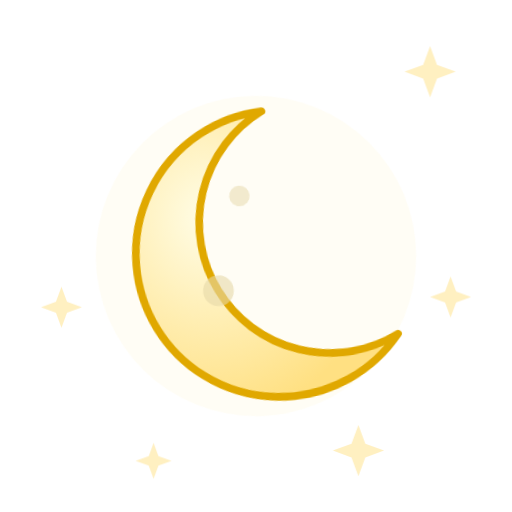
t = 0.00 s
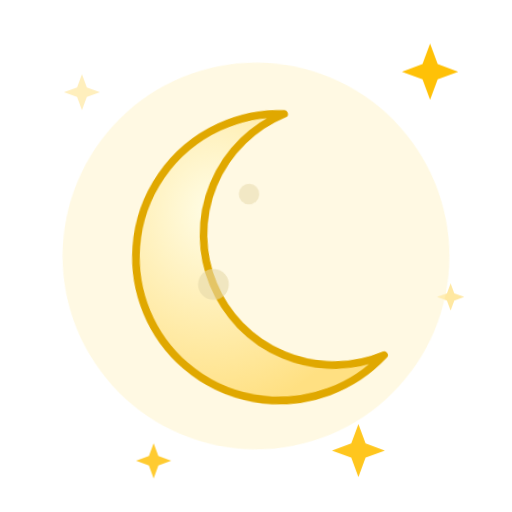
t = 2.30 s
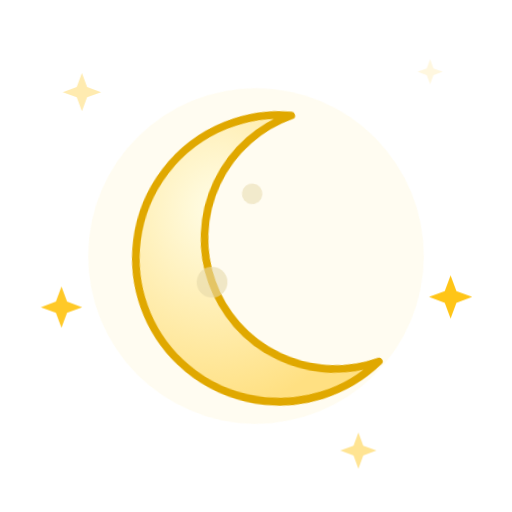
t = 3.35 s
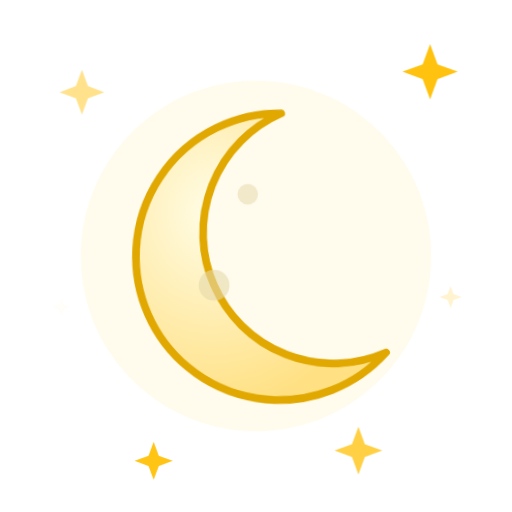
t = 4.93 s
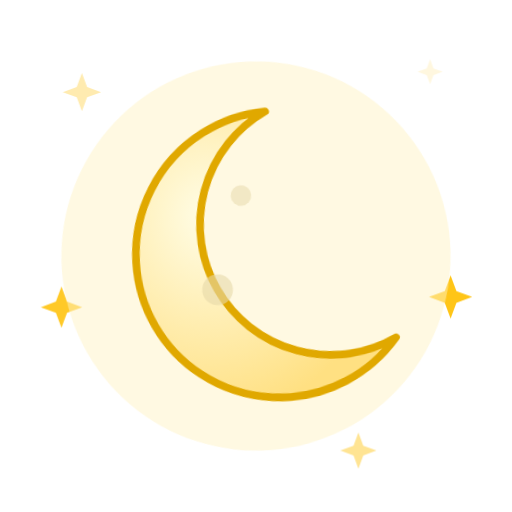
t = 6.15 s
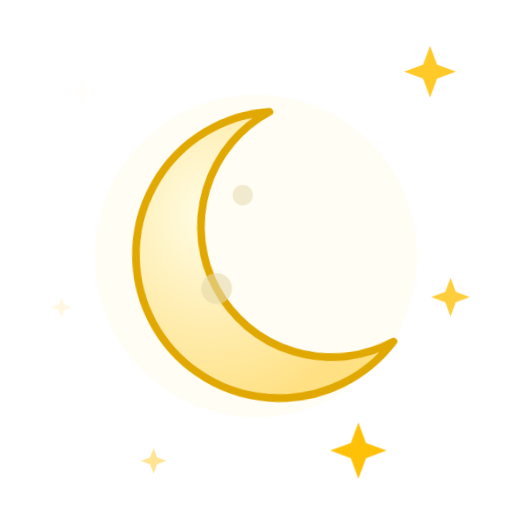
t = 8.25 s

The animated SVG that drew these frames (rendered in a browser with its animation timeline set to each time). Animation: 9 CSS @keyframes rules; frames cover the first 8.25 s, repeats indefinitely.

<svg xmlns="http://www.w3.org/2000/svg" viewBox="0 0 100 100" width="100" height="100"><style>
.rays,.glow,.spark,.cloud,.drop,.flake,.bolt,.star,.moon,.mglow,.fog{transform-box:fill-box;transform-origin:center}
.rays{animation:rays 14s linear infinite}
.glow{opacity:.35;animation:glow 2.6s ease-in-out infinite}
.spark{opacity:0;animation:twinkle 2.4s ease-in-out infinite}
.star{opacity:.25;animation:twinkle 2.8s ease-in-out infinite}
.cloud.d1{animation:cloud 6s ease-in-out infinite}
.cloud.d2{animation:cloud 8s ease-in-out infinite reverse}
.drop{opacity:0;animation:drop 1.1s linear infinite}
.drop.fast{animation-duration:.8s}
.flake{opacity:0;animation:flake 2.4s linear infinite}
.bolt{animation:bolt 3.2s linear infinite}
.moon{animation:moon 7s ease-in-out infinite}
.mglow{opacity:.2;animation:glow 4s ease-in-out infinite}
.fog.a{animation:fog 4s ease-in-out infinite}
.fog.b{animation:fog 5s ease-in-out infinite reverse}
@keyframes rays{to{transform:rotate(360deg)}}
@keyframes glow{0%,100%{opacity:.18;transform:scale(.92)}50%{opacity:.5;transform:scale(1.12)}}
@keyframes twinkle{0%,100%{opacity:0;transform:scale(.4)}50%{opacity:1;transform:scale(1.1)}}
@keyframes cloud{0%,100%{transform:translateX(-3px)}50%{transform:translateX(4px)}}
@keyframes drop{0%{opacity:0;transform:translateY(-4px)}15%{opacity:1}100%{opacity:0;transform:translateY(20px)}}
@keyframes flake{0%{opacity:0;transform:translate(0,-4px)}20%{opacity:1}50%{transform:translate(3px,8px)}100%{opacity:0;transform:translate(-2px,20px)}}
@keyframes bolt{0%,64%,72%,100%{opacity:.45}66%,70%,76%{opacity:1}}
@keyframes moon{0%,100%{transform:rotate(-6deg)}50%{transform:rotate(6deg)}}
@keyframes fog{0%,100%{transform:translateX(-5px)}50%{transform:translateX(6px)}}
@media (prefers-reduced-motion:reduce){*{animation:none!important}.drop,.flake,.bolt,.spark{opacity:1}.star{opacity:.8}}
</style><defs><radialGradient id="sun" cx="40%" cy="40%" r="60%"><stop offset="0" stop-color="#fff59d"/><stop offset="1" stop-color="#ffb300"/></radialGradient><radialGradient id="moon" cx="30%" cy="35%" r="70%"><stop offset="0" stop-color="#fffde7"/><stop offset="1" stop-color="#ffe082"/></radialGradient></defs><path class="star" style="animation-delay:0.00s" fill="#ffc107" d="M16 12 L17.62 16.38 L22 18 L17.62 19.62 L16 24 L14.379999999999999 19.62 L10 18 L14.379999999999999 16.38Z"/><path class="star" style="animation-delay:0.90s" fill="#ffc107" d="M84 9 L85.35 12.65 L89 14 L85.35 15.35 L84 19 L82.65 15.35 L79 14 L82.65 12.65Z"/><path class="star" style="animation-delay:1.70s" fill="#ffc107" d="M88 54 L89.08 56.92 L92 58 L89.08 59.08 L88 62 L86.92 59.08 L84 58 L86.92 56.92Z"/><path class="star" style="animation-delay:2.30s" fill="#ffc107" d="M12 56 L13.08 58.92 L16 60 L13.08 61.08 L12 64 L10.92 61.08 L8 60 L10.92 58.92Z"/><path class="star" style="animation-delay:1.20s" fill="#ffc107" d="M70 83 L71.35 86.65 L75 88 L71.35 89.35 L70 93 L68.65 89.35 L65 88 L68.65 86.65Z"/><path class="star" style="animation-delay:0.50s" fill="#ffc107" d="M30 86.5 L30.945 89.055 L33.5 90 L30.945 90.945 L30 93.5 L29.055 90.945 L26.5 90 L29.055 89.055Z"/><g transform="translate(50 50) scale(1)"><g class="moon"><circle class="mglow" cx="0" cy="0" r="34" fill="#fff3c4"/><path fill="url(#moon)" stroke="#e0a800" stroke-width="1.5" stroke-linejoin="round" d="M4 -28 a28 28 0 1 0 22 46 a22 22 0 1 1 -22 -46z"/><circle cx="-8" cy="6" r="3" fill="#e6d8a8" opacity=".6"/><circle cx="-2" cy="-12" r="2" fill="#e6d8a8" opacity=".5"/></g></g></svg>
